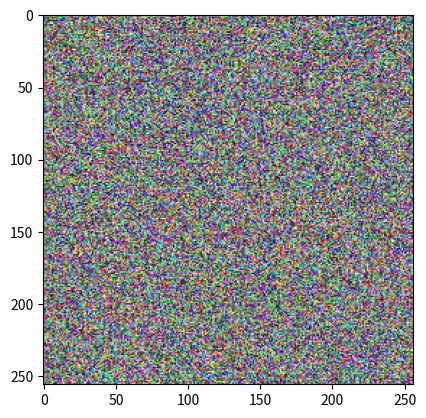

Here is the Python script that generated this plot:
#Images are nothing other than a collection of pixels. And each pixel is nothing other than value for a colour. And any colour can be represented as a combination of red, green, and blue (RGB).
import numpy as np
import matplotlib.pyplot as plt

#for image (0-255) pixels, (256,256,3) shape of the array, stores each value as 8-bit integer(0-255)
img = np.random.randint(0, 255, (256, 256, 3), dtype=np.uint8)

print(f'Shape of the image is {img.shape}')
print(f'Image has {img.ndim} dimensions')
print(f'Data type of image is {type(img)}')

plt.imshow(img) #show the image
plt.show()
